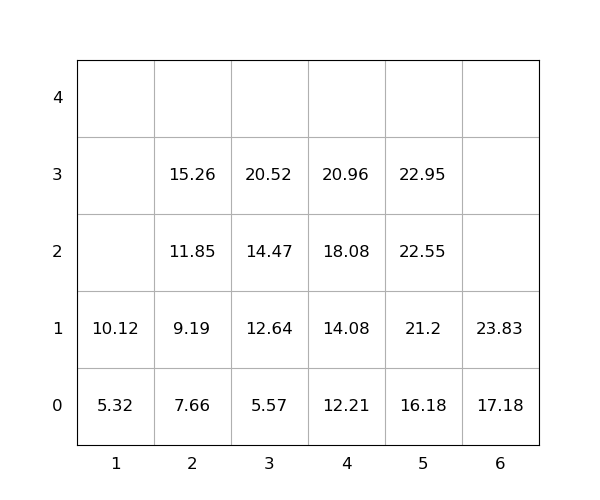

Data behind this chart, as committed beside it:
idx, loc_x, loc_y, loc_z, weight, group, score, seq, reloc, size(ft)
1, 6, 0, 0, 17.18, 0, 17.18, 1, 0, 20
2, 5, 0, 0, 16.18, 0, 16.18, 2, 0, 20
3, 4, 0, 0, 12.21, 0, 12.21, 3, 0, 20
4, 2, 0, 0, 7.66, 0, 7.66, 4, 0, 20
5, 2, 0, 1, 9.19, 0, 9.19, 5, 0, 20
6, 2, 0, 2, 11.85, 0, 11.85, 6, 0, 20
7, 4, 0, 1, 14.08, 0, 14.08, 7, 0, 20
8, 3, 0, 0, 5.57, 0, 5.57, 8, 0, 20
9, 1, 0, 0, 5.32, 0, 5.32, 9, 0, 20
10, 5, 0, 1, 21.2, 0, 21.2, 10, 0, 20
11, 3, 0, 1, 12.64, 0, 12.64, 11, 0, 20
12, 4, 0, 2, 18.08, 0, 18.08, 12, 0, 20
13, 2, 0, 3, 15.26, 0, 15.26, 13, 0, 20
14, 3, 0, 2, 14.47, 0, 14.47, 14, 0, 20
15, 4, 0, 3, 20.96, 0, 20.96, 15, 0, 20
16, 5, 0, 2, 22.55, 0, 22.55, 16, 0, 20
17, 1, 0, 1, 10.12, 0, 10.12, 17, 0, 20
18, 6, 0, 1, 23.83, 0, 23.83, 18, 0, 20
19, 5, 0, 3, 22.95, 0, 22.95, 19, 0, 20
20, 3, 0, 3, 20.52, 0, 20.52, 20, 0, 20
